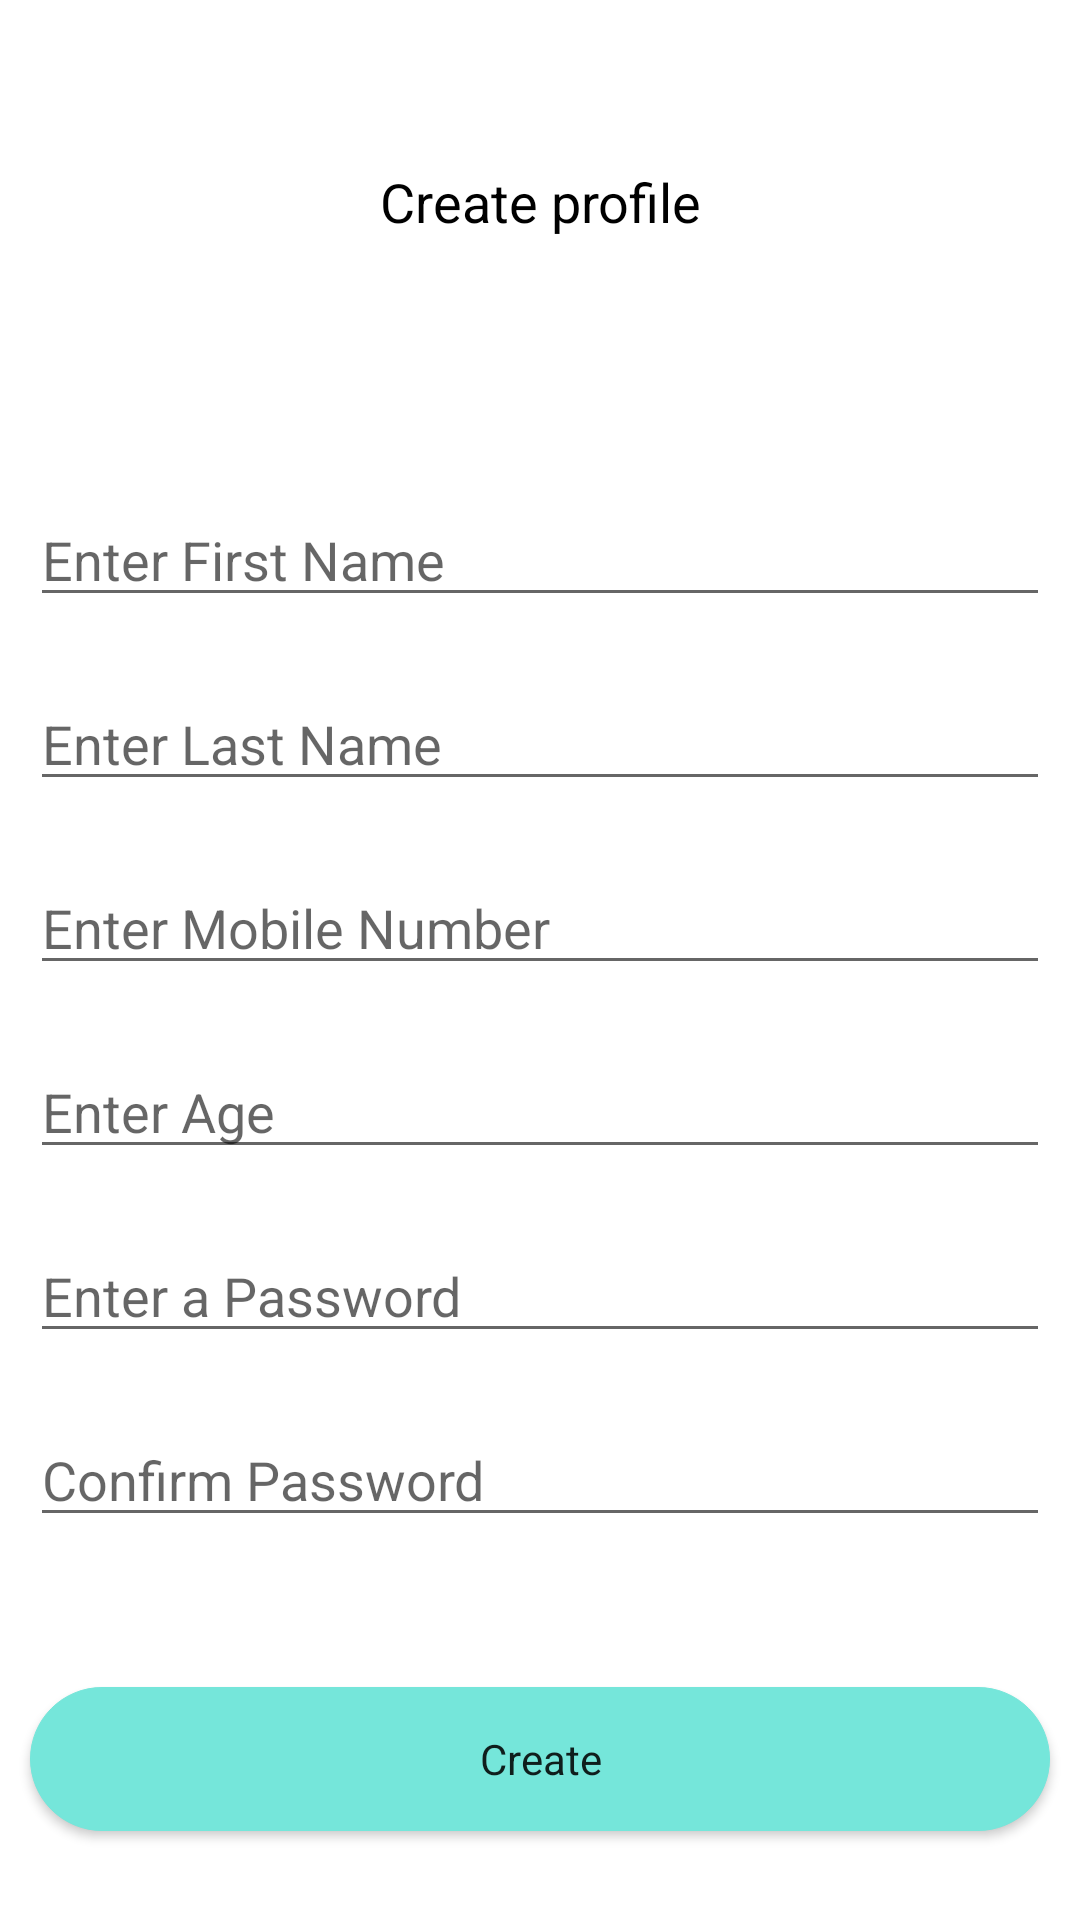

Produce the Android XML layout that renders to this screen, including the resource entries it uses.
<!-- AndroidManifest.xml: application theme Theme.College -->
<!-- res/layout/activity_sign_up.xml -->
<?xml version="1.0" encoding="utf-8"?>
<RelativeLayout xmlns:android="http://schemas.android.com/apk/res/android"
    xmlns:tools="http://schemas.android.com/tools"
    android:layout_width="match_parent"
    android:layout_height="match_parent"
    xmlns:app="http://schemas.android.com/apk/res-auto"
    tools:context=".SignUp">




    
    <TextView
        android:id="@+id/idTVHeader"
        android:layout_width="match_parent"
        android:layout_height="wrap_content"
        android:layout_marginTop="50dp"
        android:gravity="center_horizontal"
        android:padding="5dp"
        android:text="Create profile"
        android:textAlignment="center"
        android:textColor="@color/black"
        android:textSize="18sp" />

    
    <EditText
        android:id="@+id/idEdtName"
        android:layout_width="match_parent"
        android:layout_height="wrap_content"
        android:layout_below="@id/idTVHeader"
        android:layout_marginStart="10dp"
        android:layout_marginTop="80dp"
        android:layout_marginEnd="10dp"
        android:hint="Enter First Name"
        android:inputType="textPersonName" />

    
    <EditText
        android:id="@+id/idLname"
        android:layout_width="match_parent"
        android:layout_height="wrap_content"
        android:layout_below="@id/idEdtName"
        android:layout_marginStart="10dp"
        android:layout_marginTop="20dp"
        android:layout_marginEnd="10dp"
        android:hint="Enter Last Name"
        android:inputType="textPersonName" />

    <EditText
        android:id="@+id/idEdtMobile"
        android:layout_width="match_parent"
        android:layout_height="wrap_content"
        android:layout_below="@id/idLname"
        android:layout_marginStart="10dp"
        android:layout_marginTop="20dp"
        android:layout_marginEnd="10dp"
        android:hint="Enter Mobile Number"
        android:inputType="number"
        android:maxLength="10"/>

    <EditText
        android:id="@+id/idEdtAge"
        android:layout_width="match_parent"
        android:layout_height="wrap_content"
        android:layout_below="@id/idEdtMobile"
        android:layout_marginStart="10dp"
        android:layout_marginTop="20dp"
        android:layout_marginEnd="10dp"
        android:hint="Enter Age"
        android:inputType="number"
        android:maxLength="2"/>


    <EditText
        android:id="@+id/idEdtPassword"
        android:layout_width="match_parent"
        android:layout_height="wrap_content"
        android:layout_below="@id/idEdtAge"
        android:layout_marginStart="10dp"
        android:layout_marginTop="20dp"
        android:layout_marginEnd="10dp"
        android:hint="Enter a Password"
        android:inputType="textVisiblePassword" />


    <EditText
        android:id="@+id/idEdtConfirm"
        android:layout_width="match_parent"
        android:layout_height="wrap_content"
        android:layout_below="@id/idEdtPassword"
        android:layout_marginStart="10dp"
        android:layout_marginTop="20dp"
        android:layout_marginEnd="10dp"
        android:hint="Confirm Password"
        android:inputType="textPassword" />



    
    <Button
        android:id="@+id/idBtnSignup"
        android:layout_width="match_parent"
        android:layout_height="wrap_content"
        android:layout_below="@id/idEdtConfirm"
        android:layout_marginStart="10dp"
        android:layout_marginTop="50dp"
        android:layout_marginEnd="10dp"
        android:backgroundTint="@color/blueGreen"
        android:text="Create"
        android:textAllCaps="false"
        android:background="@drawable/button"/>



</RelativeLayout >
<!-- resources referenced by this layout -->
<resources>
  <color name="black">#FF000000</color>
  <color name="blueGreen">#75E6DA</color>
  <!-- drawable button (drawable) -->
  <?xml version="1.0" encoding="utf-8"?>
  <shape xmlns:android="http://schemas.android.com/apk/res/android"
      xmlns:tools="http://schemas.android.com/tools"
      android:shape="rectangle"
      tools:ignore="MissingDefaultResource">
  
      <corners
          android:bottomLeftRadius="30dp"
          android:bottomRightRadius="30dp"
          android:radius="60dp"
          android:topLeftRadius="30dp"
          android:topRightRadius="30dp"
          />
  
      <solid android:color="@color/blue" />
      <padding
          android:bottom="0dp"
          android:left="0dp"
          android:right="0dp"
          android:top="0dp" />
  
      <stroke android:width="1px" android:color="@color/black" />
  
  </shape>
  <style name="Theme.College" parent="Theme.MaterialComponents.Light.NoActionBar">
          <item name="fontFamily">@font/nanum</item>
          
          <item name="colorPrimary">@color/blueGreen</item>
          <item name="colorPrimaryVariant">@color/purple_700</item>
          <item name="colorOnPrimary">@color/white</item>
          
          <item name="colorSecondary">@color/teal_200</item>
          <item name="colorSecondaryVariant">@color/teal_700</item>
          <item name="colorOnSecondary">@color/black</item>
          
          <item name="android:statusBarColor" tools:targetApi="l">?attr/colorPrimaryVariant</item>
          
      </style>
  <color name="blue">#189AB4</color>
  <color name="purple_700">#FF3700B3</color>
  <color name="white">#FFFFFFFF</color>
  <color name="teal_200">#FF03DAC5</color>
  <color name="teal_700">#FF018786</color>
</resources>
